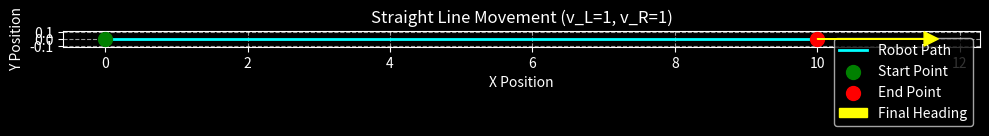
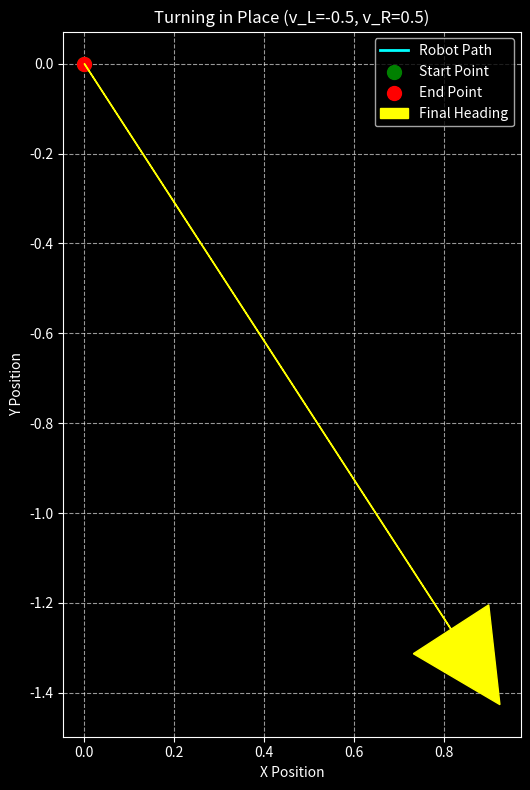
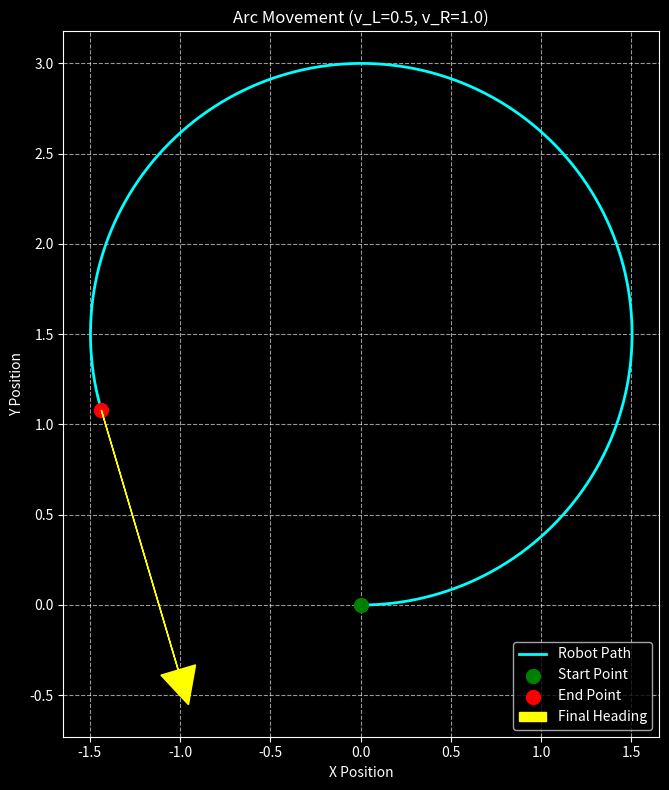

These figures' Python source, in order:
# -----------------------------------------------------------------------------
# two_wheel_robot_sim.py
#
# A Python script to simulate the movement of a two-wheel differential drive
# robot on a 2D plane from point A to point B.
#
# The simulation uses matplotlib for visualization and includes detailed
# comments to explain the underlying kinematics.
# -----------------------------------------------------------------------------

import matplotlib.pyplot as plt
import math

def simulate_robot_movement(start_x, start_y, start_theta, wheel_base, left_wheel_speed, right_wheel_speed, duration, dt):
    """
    Simulates the movement of a two-wheel differential drive robot.

    Args:
        start_x (float): Initial x-coordinate of the robot.
        start_y (float): Initial y-coordinate of the robot.
        start_theta (float): Initial orientation of the robot in radians.
        wheel_base (float): Distance between the two wheels.
        left_wheel_speed (float): Speed of the left wheel.
        right_wheel_speed (float): Speed of the right wheel.
        duration (float): Total simulation time in seconds.
        dt (float): Time step for the simulation.

    Returns:
        tuple: A tuple containing lists of x, y, and theta values over time.
    """
    # Initialize lists to store the robot's path and orientation over time
    x_history = [start_x]
    y_history = [start_y]
    theta_history = [start_theta]

    # Initialize current position and orientation
    current_x = start_x
    current_y = start_y
    current_theta = start_theta

    # Calculate the linear and angular velocity of the robot based on wheel speeds
    # Linear velocity (v) is the average of the two wheel speeds.
    # Angular velocity (omega) is the difference in wheel speeds divided by the wheel base.
    v = (right_wheel_speed + left_wheel_speed) / 2.0
    omega = (right_wheel_speed - left_wheel_speed) / wheel_base

    # The simulation loop iterates over the specified duration
    for _ in range(int(duration / dt)):
        # Calculate the change in orientation and position for this time step
        d_theta = omega * dt
        d_x = v * math.cos(current_theta) * dt
        d_y = v * math.sin(current_theta) * dt

        # Update the robot's position and orientation
        current_x += d_x
        current_y += d_y
        current_theta += d_theta

        # Store the new state in the history lists
        x_history.append(current_x)
        y_history.append(current_y)
        theta_history.append(current_theta)

    return x_history, y_history, theta_history

def plot_simulation(x_history, y_history, theta_history, title, wheel_base):
    """
    Plots the robot's movement path.

    Args:
        x_history (list): List of x-coordinates.
        y_history (list): List of y-coordinates.
        theta_history (list): List of theta (orientation) values.
        title (str): Title for the plot.
        wheel_base (float): Distance between the two wheels.
    """
    plt.style.use('dark_background')
    fig, ax = plt.subplots(figsize=(10, 8))

    # Plot the robot's path
    ax.plot(x_history, y_history, color='cyan', linestyle='-', linewidth=2, label='Robot Path')
    ax.scatter(x_history[0], y_history[0], color='green', s=100, zorder=5, label='Start Point')
    ax.scatter(x_history[-1], y_history[-1], color='red', s=100, zorder=5, label='End Point')

    # Add a marker to show the robot's orientation at the end
    end_x = x_history[-1]
    end_y = y_history[-1]
    end_theta = theta_history[-1]
    arrow_length = wheel_base * 1.5
    ax.arrow(end_x, end_y,
             arrow_length * math.cos(end_theta),
             arrow_length * math.sin(end_theta),
             head_width=0.2, head_length=0.2, fc='yellow', ec='yellow', zorder=10, label='Final Heading')

    # Configure plot appearance
    ax.set_title(title, color='white')
    ax.set_xlabel('X Position')
    ax.set_ylabel('Y Position')
    ax.set_aspect('equal', adjustable='box')
    ax.grid(True, linestyle='--', alpha=0.6)
    ax.legend(loc='best')
    plt.tight_layout()
    plt.show()

# -----------------------------------------------------------------------------
# Main simulation examples
# -----------------------------------------------------------------------------
if __name__ == "__main__":
    # Define robot parameters
    WHEEL_BASE = 1.0  # meters
    DURATION = 10.0   # seconds
    DT = 0.01         # seconds

    # --- Example 1: Straight line movement ---
    # Both wheels move at the same speed.
    left_speed_1 = 1.0  # m/s
    right_speed_1 = 1.0 # m/s
    x_path_1, y_path_1, theta_path_1 = simulate_robot_movement(
        start_x=0, start_y=0, start_theta=0,
        wheel_base=WHEEL_BASE,
        left_wheel_speed=left_speed_1,
        right_wheel_speed=right_speed_1,
        duration=DURATION,
        dt=DT
    )
    plot_simulation(x_path_1, y_path_1, theta_path_1, "Straight Line Movement (v_L=1, v_R=1)", WHEEL_BASE)

    # --- Example 2: Turning (Spin in place) ---
    # Wheels move at the same speed in opposite directions.
    left_speed_2 = -0.5 # m/s
    right_speed_2 = 0.5  # m/s
    x_path_2, y_path_2, theta_path_2 = simulate_robot_movement(
        start_x=0, start_y=0, start_theta=math.radians(90),
        wheel_base=WHEEL_BASE,
        left_wheel_speed=left_speed_2,
        right_wheel_speed=right_speed_2,
        duration=DURATION,
        dt=DT
    )
    plot_simulation(x_path_2, y_path_2, theta_path_2, "Turning in Place (v_L=-0.5, v_R=0.5)", WHEEL_BASE)

    # --- Example 3: Arc Movement ---
    # One wheel moves faster than the other.
    left_speed_3 = 0.5  # m/s
    right_speed_3 = 1.0 # m/s
    x_path_3, y_path_3, theta_path_3 = simulate_robot_movement(
        start_x=0, start_y=0, start_theta=0,
        wheel_base=WHEEL_BASE,
        left_wheel_speed=left_speed_3,
        right_wheel_speed=right_speed_3,
        duration=DURATION,
        dt=DT
    )
    plot_simulation(x_path_3, y_path_3, theta_path_3, "Arc Movement (v_L=0.5, v_R=1.0)", WHEEL_BASE)
